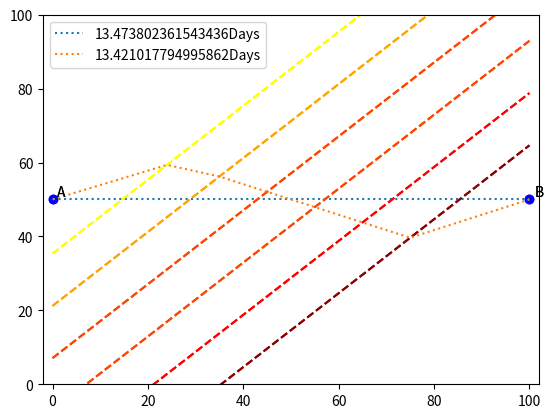

Recreate this plot in Python.
#!/usr/bin/env python3
# -*- coding: utf-8 -*-

import math
import numpy as np
import matplotlib.pyplot as plt


speeds = [10, 9, 8, 7, 6, 5]

def plotProblem(points, duration):
	A = [0,50]
	B = [100,50]
	plt.scatter(A[0], A[1], color="blue")
	plt.text(A[0]+1,A[1]+1,"A")
	plt.scatter(B[0], B[1], color='blue')
	plt.text(B[0]+1,B[1]+1,"B")
	x = np.linspace(0,100,1000)
	plt.plot(x, x+25*np.sqrt(2), linestyle='--', color="yellow")
	plt.plot(x, x+15*np.sqrt(2), linestyle='--', color="orange")
	plt.plot(x, x+5*np.sqrt(2), linestyle='--', color="orangered")
	plt.plot(x, x-5*np.sqrt(2), linestyle='--', color="orangered")
	plt.plot(x, x-15*np.sqrt(2), linestyle='--', color="red")
	plt.plot(x, x-25*np.sqrt(2), linestyle='--', color="darkred")

	if (points != None):
		plt.plot([i[0] for i in points], [j[1] for j in points], linestyle=":", label = str(duration)+"Days")
	plt.legend()
	plt.xlim([-2,102])
	plt.ylim([0,100])
	plt.show()


def distance(point1, point2):
	'''
	Takes two points and returns the distance between them  # noqa: W191
	'''
	return np.sqrt((point1[0] - point2[0])**2 + (point1[1] - point2[1])**2)


def createPoints(x2,x3,x4,x5,x6,x7):
	point1 = [0,50]
	point8 = [100,50]
	point2 = [x2, x2+25*np.sqrt(2)]
	point3 = [x3, x3+15*np.sqrt(2)]
	point4 = [x4, x4+5*np.sqrt(2)]
	point5 = [x5, x5-5*np.sqrt(2)]
	point6 = [x6, x6-15*np.sqrt(2)]
	point7 = [x7, x7-25*np.sqrt(2)]

	points = [point1,point2,point3,point4,point5,point6,point7,point8]
	return(points)


def tripDuration(points):
	duration = 0
	for i in range(len(points)-1):
		duration += distance(points[i],points[i+1])/speeds[i%6]

	return duration



def main():
	starting = (100-5*(10*np.sqrt(2)))/2
	step = 10*np.sqrt(2)
	direct = createPoints(starting, starting+step, starting+step*2, starting+step*3, 
		starting+step*4, starting+step*5)
	print("Direct Route: ",tripDuration(direct),"days")
	duration = tripDuration(direct)
	plotProblem(direct,duration)

	#example of new points
	points2 = createPoints(24,35,45,55,65,75)
	print("New Route: ", tripDuration(points2),"days")
	duration = tripDuration(points2)
	plotProblem(points2,duration)
	pass


if __name__ == '__main__':
	main()
